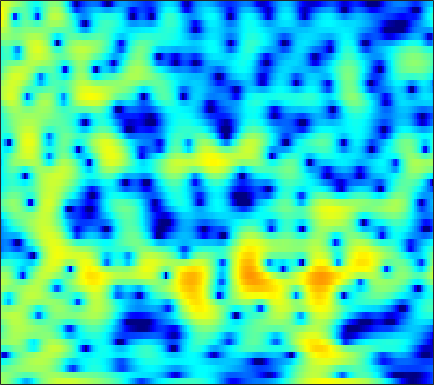

The data file committed next to this chart (first rows):
1.3221, 1.0273, 0.54687, -0.048089, -0.5844, -1.4332, -2.4562, -3.3524, -4.7397, -6.3422, -8.0142, -9.0288, -9.4204, -8.4436, -7.1934, -5.4133, -3.7892, -2.716, -1.4785, -0.43965, 0.4271, 0.97743, 1.5958, 2.0962
0.715, 0.656, 0.521, 0.319, 0.1222, -0.1986, -0.5782, -0.8914, -1.324, -1.73, -2.056, -2.208, -2.244, -2.077, -1.833, -1.394, -0.8867, -0.4976, -0.004296, 0.4296, 0.7832, 0.9901, 1.184, 1.285
-2.109, -1.713, -1.25, -0.8509, -0.5883, -0.2793, -0.01162, 0.1678, 0.3839, 0.5783, 0.7588, 0.8879, 1.053, 1.209, 1.317, 1.438, 1.524, 1.56, 1.557, 1.483, 1.322, 1.134, 0.78, 0.2911
-5.53, -5.143, -4.565, -3.905, -3.364, -2.616, -1.872, -1.335, -0.6685, -0.0677, 0.4612, 0.8114, 1.216, 1.554, 1.767, 1.992, 2.148, 2.219, 2.248, 2.192, 2.043, 1.863, 1.522, 1.056
-14.51, -18.74, -18.53, -12.59, -9.448, -6.496, -4.409, -3.222, -2.005, -1.108, -0.4415, -0.06327, 0.3294, 0.6437, 0.8554, 1.133, 1.416, 1.632, 1.913, 2.16, 2.343, 2.422, 2.439, 2.341
-3.218, -3.476, -3.443, -2.977, -2.442, -1.675, -1.016, -0.6672, -0.4373, -0.5205, -0.9429, -1.506, -2.588, -3.944, -4.908, -5.436, -4.56, -3.303, -1.516, 0.02899, 1.235, 1.922, 2.578, 2.969
0.1968, 0.3961, 0.6741, 0.9384, 1.108, 1.27, 1.321, 1.258, 1.001, 0.5015, -0.2883, -1.1, -2.497, -4.194, -5.449, -6.319, -5.549, -4.268, -2.458, -0.9367, 0.2142, 0.852, 1.427, 1.719
-1.492, -0.7968, -0.01062, 0.6199, 0.993, 1.361, 1.594, 1.683, 1.686, 1.554, 1.313, 1.083, 0.7477, 0.4205, 0.2149, 0.0358, -0.01222, 0.02702, 0.144, 0.2661, 0.3371, 0.3278, 0.1953, -0.1124
-2.636, -1.571, -0.4415, 0.4327, 0.9494, 1.473, 1.825, 1.984, 2.079, 2.056, 1.929, 1.783, 1.537, 1.261, 1.051, 0.7885, 0.5594, 0.4103, 0.2424, 0.08997, -0.07824, -0.2439, -0.5528, -0.9953
-0.8681, -0.1322, 0.6866, 1.342, 1.731, 2.114, 2.332, 2.39, 2.335, 2.141, 1.806, 1.459, 0.8822, 0.2091, -0.333, -1.043, -1.649, -1.966, -2.144, -2.048, -1.778, -1.546, -1.286, -1.131
1.174, 1.461, 1.814, 2.123, 2.303, 2.477, 2.562, 2.545, 2.398, 2.076, 1.531, 0.9435, -0.1396, -1.648, -3.159, -5.883, -9.69, -12.81, -12.32, -8.353, -5.308, -3.674, -2.091, -1.018
0.8782, 0.6572, 0.4287, 0.3372, 0.3851, 0.6008, 0.9354, 1.212, 1.487, 1.579, 1.434, 1.152, 0.5201, -0.4388, -1.364, -2.802, -4.229, -4.977, -4.976, -3.935, -2.578, -1.654, -0.6219, 0.1371
-1.93, -3.622, -6.44, -8.819, -8.508, -5.904, -3.311, -1.792, -0.2801, 0.7537, 1.408, 1.702, 1.865, 1.821, 1.697, 1.455, 1.2, 1.048, 0.9116, 0.8598, 0.8758, 0.9063, 0.9207, 0.889
-1.359, -2.895, -5.029, -6.463, -6.434, -4.906, -2.899, -1.608, -0.2652, 0.7659, 1.544, 1.968, 2.366, 2.603, 2.687, 2.672, 2.554, 2.413, 2.117, 1.676, 1.113, 0.6282, -0.1192, -0.9136
1.513, 1.082, 0.5418, 0.0901, -0.08949, -0.1165, 0.009895, 0.1751, 0.4619, 0.8127, 1.177, 1.446, 1.787, 2.1, 2.281, 2.433, 2.427, 2.294, 1.931, 1.302, 0.3179, -0.6879, -2.525, -5.128
2.466, 2.246, 1.839, 1.373, 1.012, 0.4309, -0.2988, -0.8455, -1.442, -1.824, -1.817, -1.498, -0.7581, 0.1137, 0.744, 1.48, 1.985, 2.175, 2.192, 1.937, 1.33, 0.6115, -0.6672, -2.367
1.4, 1.345, 1.098, 0.6065, -0.05227, -1.258, -2.884, -4.586, -7.955, -13.26, -16.49, -11.84, -6.888, -3.724, -2.005, -0.3004, 0.963, 1.691, 2.372, 2.729, 2.857, 2.794, 2.536, 2.108
-1.035, -0.8691, -0.8081, -1.149, -1.691, -2.541, -3.63, -4.774, -6.449, -7.782, -8.308, -7.786, -6.355, -4.777, -3.592, -2.13, -0.8225, 0.1542, 1.314, 2.236, 2.955, 3.365, 3.67, 3.759
-4.467, -4.085, -3.83, -3.82, -3.801, -4.088, -4.632, -5.021, -5.58, -6.229, -6.831, -7.19, -7.678, -8.011, -7.978, -7.123, -5.325, -3.74, -1.672, 0.2262, 1.757, 2.651, 3.54, 4.102
-9.358, -8.467, -7.861, -7.395, -7.167, -7.344, -7.636, -7.786, -8.145, -8.623, -9.141, -9.865, -11.46, -14.45, -19.08, -23.5, -12.96, -8.373, -4.352, -1.487, 0.6635, 1.894, 3.16, 4.024
-12.38, -11.52, -10.83, -10.68, -11.2, -11.96, -12.9, -13.63, -13.77, -12.74, -11.43, -10.57, -9.571, -8.781, -8.143, -6.964, -5.211, -3.793, -1.85, -0.04165, 1.456, 2.39, 3.386, 4.103
-11.84, -11.48, -11.2, -11.65, -12.5, -14.07, -17.5, -21.79, -23.94, -16.57, -12, -9.597, -7.121, -5.224, -3.982, -2.534, -1.161, -0.2041, 0.9473, 2.007, 2.873, 3.407, 3.924, 4.24
-11.08, -10.46, -9.879, -9.538, -9.293, -9.425, -9.376, -9.216, -8.686, -7.509, -6.087, -4.934, -3.425, -2.054, -1.1, 0.06162, 1.058, 1.72, 2.501, 3.1, 3.555, 3.78, 3.908, 3.826
-10.9, -9.749, -8.502, -7.397, -6.724, -5.958, -5.229, -4.715, -3.961, -3.174, -2.337, -1.669, -0.8072, 0.05059, 0.6546, 1.396, 2.057, 2.478, 2.943, 3.26, 3.423, 3.425, 3.273, 2.913
-9.922, -8.478, -6.872, -5.479, -4.702, -3.698, -2.886, -2.367, -1.706, -1.144, -0.5926, -0.1906, 0.3321, 0.8651, 1.259, 1.752, 2.222, 2.537, 2.844, 3.05, 3.08, 2.978, 2.664, 2.129
-6.814, -5.618, -4.21, -3.066, -2.371, -1.584, -1.025, -0.6946, -0.3974, -0.217, -0.1078, -0.05769, 0.06942, 0.2886, 0.5484, 1.03, 1.584, 2.007, 2.5, 2.852, 2.997, 2.955, 2.638, 2.033
-3.148, -2.328, -1.342, -0.6043, -0.09389, 0.3244, 0.5259, 0.527, 0.2607, -0.2594, -1.093, -1.867, -2.957, -3.634, -3.476, -2.334, -0.7177, 0.4367, 1.768, 2.704, 3.277, 3.455, 3.365, 2.877
-1.991, -1.29, -0.5128, 0.1314, 0.4628, 0.7022, 0.7066, 0.4873, -0.08085, -1.125, -2.758, -4.591, -8.55, -16.85, -18.47, -8.506, -3.742, -1.397, 0.7818, 2.254, 3.186, 3.577, 3.758, 3.539
-3.844, -3.007, -2.114, -1.378, -1.051, -0.7821, -0.7336, -0.8686, -1.207, -1.789, -2.521, -3.152, -3.873, -4.206, -3.989, -3.021, -1.679, -0.5988, 0.7111, 1.775, 2.564, 2.963, 3.231, 3.227
-5.836, -4.872, -3.837, -3.09, -2.721, -2.4, -2.354, -2.405, -2.62, -2.858, -3.096, -3.168, -3.083, -2.749, -2.309, -1.586, -0.6915, -0.004986, 0.8738, 1.656, 2.277, 2.639, 2.945, 3.064
-6.474, -5.542, -4.529, -3.882, -3.534, -3.381, -3.539, -3.855, -4.523, -5.329, -6.006, -6.176, -5.785, -4.705, -3.697, -2.3, -1.002, -0.1326, 0.8487, 1.667, 2.302, 2.667, 3.035, 3.248
-6.307, -5.318, -4.285, -3.553, -3.23, -3.204, -3.577, -4.276, -5.819, -8.593, -13.62, -21.44, -15.76, -8.783, -5.803, -3.05, -1.172, -0.1332, 0.9298, 1.669, 2.226, 2.539, 2.868, 3.13
-6.3, -5.06, -3.678, -2.598, -2.062, -1.66, -1.652, -1.901, -2.591, -3.586, -4.647, -5.019, -4.551, -3.178, -2.014, -0.7016, 0.2778, 0.7232, 1.088, 1.157, 1.113, 1.079, 1.124, 1.38
-7.091, -5.309, -3.418, -1.948, -1.14, -0.2085, 0.379, 0.7339, 1.006, 1.207, 1.314, 1.431, 1.619, 1.82, 1.935, 1.958, 1.714, 1.306, 0.3747, -1.019, -2.986, -4.585, -5.992, -5.137
-6.224, -5.097, -3.855, -2.692, -1.903, -0.8161, 0.231, 0.9535, 1.822, 2.505, 3.054, 3.321, 3.529, 3.517, 3.341, 2.876, 2.057, 1.214, -0.3747, -2.566, -5.644, -8.71, -12.49, -10.24
-5.497, -5.872, -6.355, -6.522, -5.833, -4.28, -2.145, -0.7046, 1.01, 2.313, 3.276, 3.753, 4.093, 4.106, 3.898, 3.325, 2.422, 1.533, 0.1086, -1.506, -3.086, -4.102, -4.864, -4.812
-5.507, -7.163, -10.88, -19.84, -20.72, -9.473, -4.249, -1.698, 0.7723, 2.518, 3.681, 4.273, 4.683, 4.709, 4.491, 3.857, 2.853, 1.827, 0.08358, -2.122, -4.754, -6.835, -8.602, -7.917
-4.273, -4.562, -4.932, -5.013, -4.444, -3.148, -1.415, -0.1104, 1.399, 2.624, 3.503, 3.951, 4.262, 4.247, 4.019, 3.42, 2.458, 1.454, -0.2883, -2.683, -5.921, -9.138, -12.94, -10.67
-4.285, -3.712, -3.026, -2.332, -1.761, -0.9127, -0.0489, 0.6091, 1.408, 2.084, 2.605, 2.862, 3.042, 3.013, 2.845, 2.443, 1.812, 1.203, 0.2261, -0.8767, -2.008, -2.725, -3.344, -3.459
-4.531, -3.692, -2.695, -1.778, -1.189, -0.4314, 0.2085, 0.6477, 1.138, 1.524, 1.819, 1.958, 2.06, 2.048, 1.966, 1.768, 1.464, 1.188, 0.7424, 0.2681, -0.2214, -0.5402, -0.9101, -1.193
-4.28, -3.329, -2.199, -1.239, -0.6603, -0.01165, 0.4785, 0.7386, 0.9897, 1.132, 1.202, 1.233, 1.243, 1.245, 1.249, 1.229, 1.19, 1.134, 1.001, 0.8169, 0.582, 0.3686, 0.0418, -0.3011
-3.381, -2.177, -0.8915, 0.05927, 0.6041, 1.046, 1.259, 1.249, 1.07, 0.7466, 0.3477, 0.09094, -0.12, -0.09781, 0.05865, 0.3863, 0.747, 0.97, 1.199, 1.276, 1.215, 1.051, 0.7077, 0.2159
-0.9323, 0.2738, 1.491, 2.306, 2.683, 2.848, 2.62, 2.205, 1.253, -0.1586, -1.975, -3.469, -4.802, -4.431, -3.309, -1.618, -0.2317, 0.5652, 1.314, 1.738, 1.855, 1.768, 1.401, 0.6902
1.496, 2.296, 3.143, 3.688, 3.864, 3.821, 3.352, 2.693, 1.326, -0.7875, -4.024, -7.63, -14.21, -10.94, -6.986, -3.712, -1.708, -0.7045, 0.1793, 0.7369, 0.9979, 1.032, 0.8044, 0.2368
1.688, 2.286, 2.942, 3.401, 3.576, 3.565, 3.272, 2.827, 1.955, 0.8065, -0.5573, -1.58, -2.626, -3.135, -3.247, -3.149, -3.039, -2.965, -2.797, -2.505, -2.075, -1.785, -1.509, -1.417
0.7477, 1.5, 2.357, 3.018, 3.374, 3.61, 3.614, 3.472, 3.077, 2.48, 1.745, 1.099, 0.1304, -0.987, -1.951, -3.544, -5.6, -7.395, -9.283, -8.919, -6.838, -5.318, -3.777, -2.846
-1.147, 0.1051, 1.438, 2.408, 2.956, 3.469, 3.729, 3.798, 3.726, 3.46, 3.012, 2.555, 1.722, 0.5795, -0.5138, -2.491, -5.294, -8.114, -12.3, -11.4, -7.626, -5.514, -3.758, -2.867
-2.79, -1.448, -0.07042, 0.9274, 1.475, 2.021, 2.387, 2.562, 2.719, 2.796, 2.748, 2.627, 2.337, 1.863, 1.363, 0.5413, -0.3805, -1.031, -1.676, -1.903, -1.77, -1.594, -1.432, -1.522
-3.412, -2.626, -1.788, -1.188, -0.9591, -0.8004, -0.7296, -0.6708, -0.3796, 0.1417, 0.7697, 1.22, 1.734, 2.082, 2.198, 2.208, 2.085, 1.925, 1.669, 1.398, 1.101, 0.8314, 0.435, -0.07311
-4.415, -3.674, -3.12, -3.071, -3.483, -4.622, -6.342, -7.585, -7.568, -5.244, -2.592, -0.9551, 0.7161, 1.893, 2.506, 3.034, 3.281, 3.307, 3.171, 2.868, 2.411, 1.983, 1.32, 0.5819
-4.443, -3.357, -2.668, -2.817, -3.385, -4.989, -7.83, -10.69, -11.29, -6.859, -3.094, -1.048, 0.9379, 2.316, 3.06, 3.697, 4.002, 4.044, 3.858, 3.397, 2.67, 1.964, 0.7646, -0.6656
-1.571, -1.099, -0.754, -0.755, -0.949, -1.346, -1.739, -1.903, -1.7, -1.006, -0.005843, 0.7969, 1.77, 2.564, 3.01, 3.405, 3.559, 3.513, 3.219, 2.632, 1.706, 0.7329, -1.039, -3.572
1.044, 0.9725, 0.8089, 0.6111, 0.404, 0.1412, -0.03809, -0.0709, 0.006255, 0.2444, 0.5891, 0.8866, 1.284, 1.622, 1.8, 1.957, 1.984, 1.905, 1.66, 1.234, 0.5808, -0.105, -1.281, -2.791
2.932, 2.512, 1.855, 1.119, 0.5795, -0.08794, -0.5788, -0.7601, -0.7703, -0.584, -0.3188, -0.1372, 0.05236, 0.1477, 0.1735, 0.1476, 0.1115, 0.1029, 0.1157, 0.1272, 0.0793, -0.0133, -0.2435, -0.5916
4.746, 3.973, 2.669, 0.9901, -0.4868, -2.555, -4.148, -4.497, -3.775, -2.65, -1.748, -1.346, -1.207, -1.463, -1.843, -2.482, -2.937, -2.919, -2.349, -1.409, -0.4331, 0.2062, 0.8372, 1.231
5.983, 5.103, 3.494, 1.199, -1.228, -6.084, -15.45, -15.25, -7.467, -4.034, -2.408, -1.916, -2.056, -3.068, -4.525, -7.766, -13.61, -16.37, -9.352, -4.619, -1.684, -0.179, 1.236, 2.128
5.266, 4.761, 3.79, 2.491, 1.379, -0.1727, -1.396, -1.881, -1.942, -1.726, -1.654, -1.827, -2.411, -3.448, -4.525, -6.213, -7.627, -7.75, -6.342, -4.175, -2.162, -0.9204, 0.3521, 1.183
3.993, 3.932, 3.64, 3.17, 2.723, 2.072, 1.42, 0.9597, 0.3571, -0.2645, -0.9647, -1.571, -2.48, -3.452, -4.135, -4.832, -5.109, -4.969, -4.327, -3.331, -2.208, -1.405, -0.5199, 0.09598
